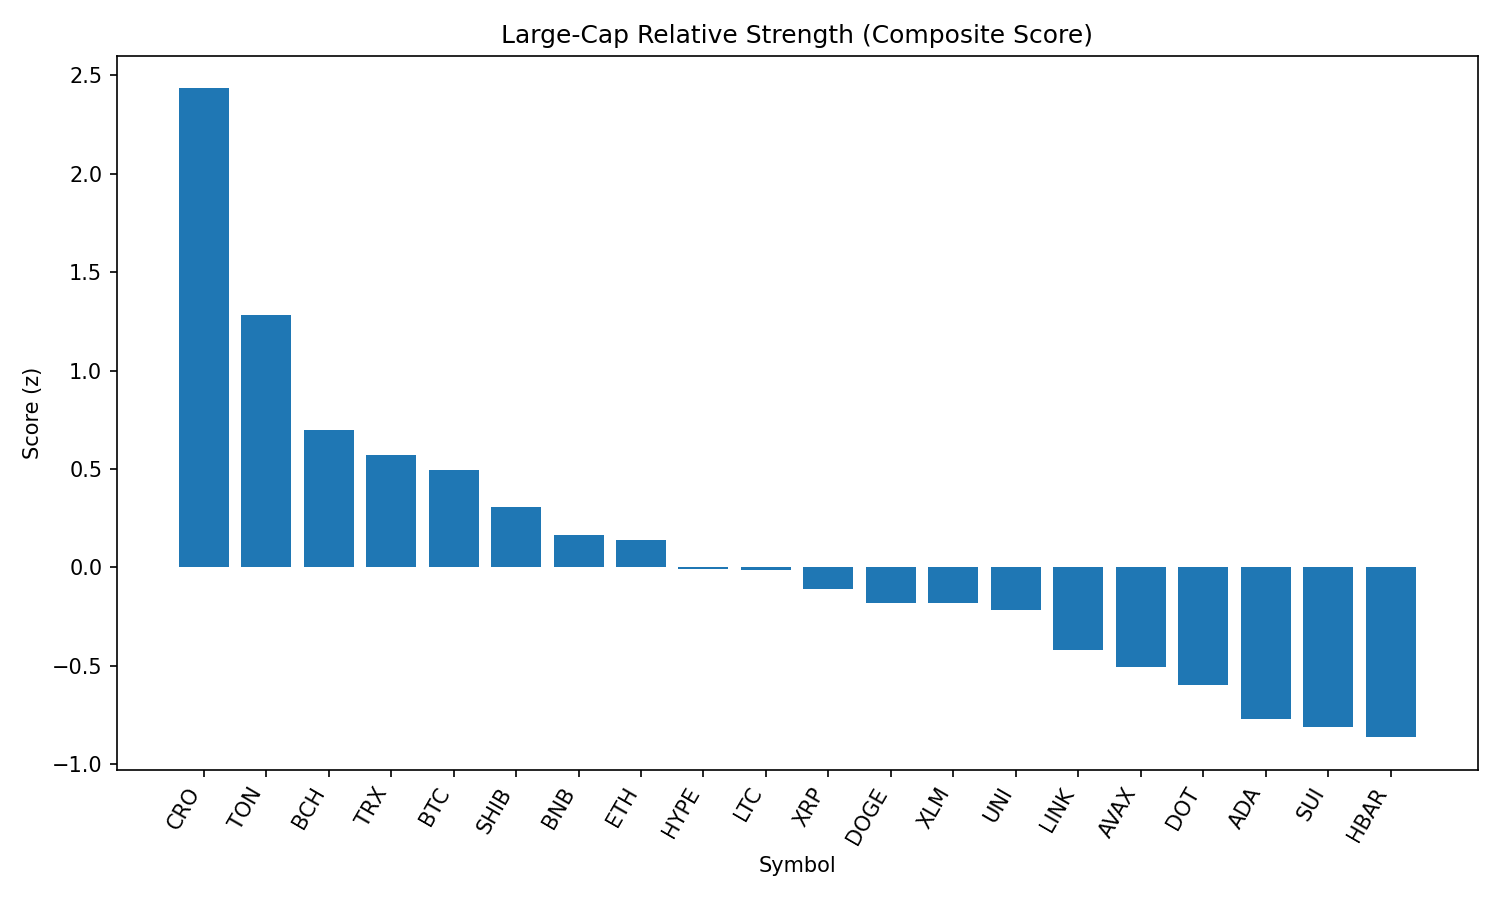

Values plotted in this chart, from the file beside it:
rank, name, symbol, price, pct_1h, pct_24h, pct_7d, pct_1h_vs_btc, pct_24h_vs_btc, pct_7d_vs_btc, market_cap_rank, market_cap, volume_usd, score
1, Cronos, CRO, 0.3071, -0.3828, 4.67, 99.23, -0.3245, 6.598, 105.2, 22, 10332701152, 810329424, 2.434
2, Toncoin, TON, 3.1, 0.385, 0.6148, -7.553, 0.4433, 2.543, -1.574, 29, 7923195073, 154756167, 1.283
3, Bitcoin Cash, BCH, 534.4, -0.1031, -0.3592, -8.67, -0.04475, 1.569, -2.692, 21, 10634989842, 185621014, 0.6984
4, TRON, TRX, 0.3385, -0.2902, -0.3788, -6.382, -0.2319, 1.549, -0.4035, 10, 32027351571, 885320581, 0.5709
5, Bitcoin, BTC, 108382, -0.05834, -1.928, -5.979, 0.0, 0.0, 0.0, 1, 2157470656943, 45289167882, 0.4934
6, Shiba Inu, SHIB, 1.228e-05, -0.7461, 0.0832, -6.669, -0.6878, 2.011, -0.6905, 30, 7230388200, 244842216, 0.3082
7, BNB, BNB, 852.9, -0.6527, -1.103, -4.193, -0.5943, 0.8253, 1.785, 5, 118677779999, 1169955770, 0.1631
8, Ethereum, ETH, 4347, -0.7273, -1.018, -7.743, -0.6689, 0.9099, -1.765, 2, 525150254582, 29539111607, 0.1405
9, Hyperliquid, HYPE, 43.5, -0.2477, -3.645, -0.2214, -0.1893, -1.716, 5.757, 17, 11777777403, 265674022, -0.00725
10, Litecoin, LTC, 109.5, -0.8122, -1.127, -9.615, -0.7538, 0.8008, -3.636, 27, 8342888238, 465345163, -0.01353
11, XRP, XRP, 2.78, -0.4775, -3.006, -8.219, -0.4191, -1.078, -2.24, 4, 165552739067, 5869480589, -0.1119
12, Dogecoin, DOGE, 0.2139, -0.8955, -1.638, -9.687, -0.8371, 0.2903, -3.709, 9, 32193011543, 1914790318, -0.179
13, Stellar, XLM, 0.3535, -0.6712, -2.287, -14.27, -0.6129, -0.3587, -8.294, 20, 11082947404, 292971800, -0.1804
14, Uniswap, UNI, 9.65, -1.217, -0.3925, -14.04, -1.158, 1.536, -8.06, 34, 5788190214, 285473210, -0.2158
15, Chainlink, LINK, 23.06, -1.09, -2.042, -10.29, -1.031, -0.1136, -4.309, 13, 15617221679, 1121034538, -0.418
16, Avalanche, AVAX, 23.46, -1.156, -2.224, -10.16, -1.097, -0.2962, -4.186, 23, 9899556927, 524549415, -0.5066
17, Polkadot, DOT, 3.74, -1.188, -2.553, -9.759, -1.13, -0.6252, -3.781, 35, 5695050530, 290351821, -0.5957
18, Cardano, ADA, 0.8101, -1.278, -3.023, -11.13, -1.22, -1.095, -5.155, 11, 29528568607, 1441596007, -0.7698
19, Sui, SUI, 3.26, -1.49, -2.353, -12.77, -1.432, -0.4244, -6.793, 19, 11452751108, 1157719219, -0.8124
20, Hedera, HBAR, 0.222, -1.413, -2.968, -10.88, -1.355, -1.04, -4.9, 24, 9411291480, 262346939, -0.8636
21, Solana, SOL, 198.5, -1.625, -5.674, -1.794, -1.567, -3.746, 4.184, 6, 107270271253, 9655437826, -1.478
